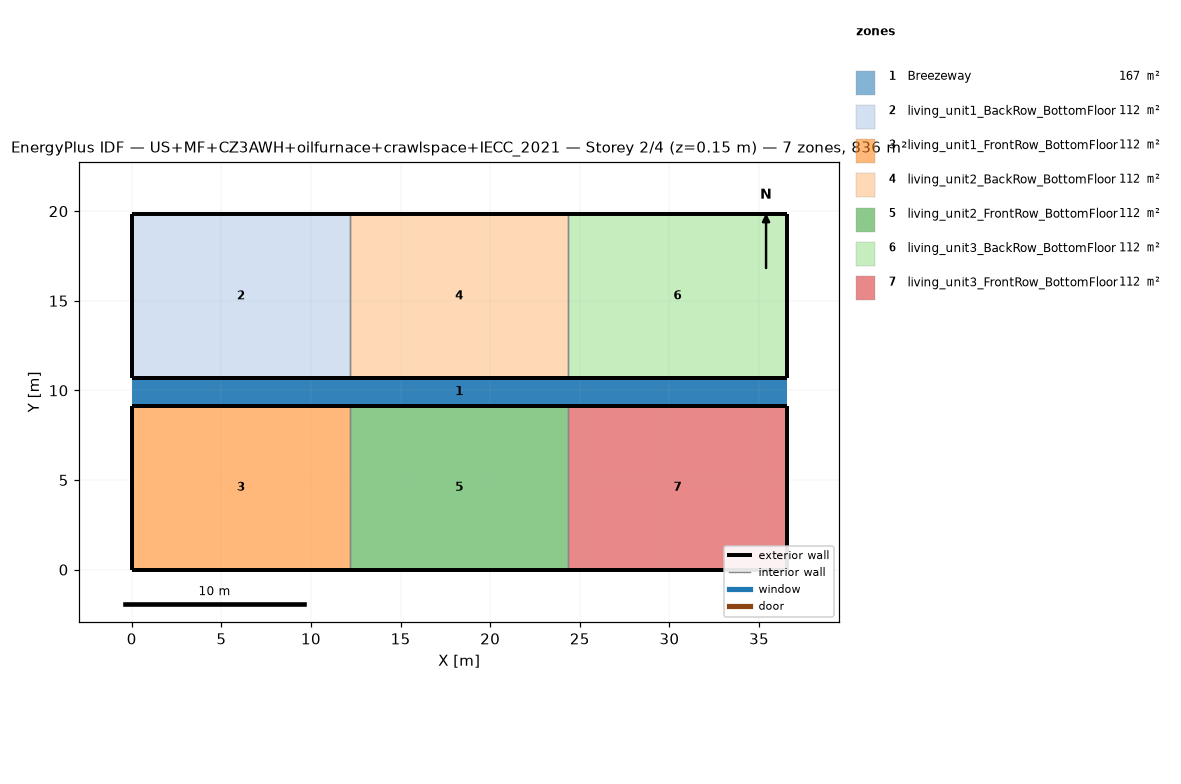
=== STOREY PLAN SPEC (per zone: floor XY polygon, exterior-wall plan segments, windows/doors) ===
zone 1: Breezeway  (167.0 m²)
  floor: (36.54, 9.16) (0.00, 9.16) (0.00, 10.68) (36.54, 10.68)
  floor: (36.54, 9.16) (0.00, 9.16) (0.00, 10.68) (36.54, 10.68)
  floor: (36.54, 9.16) (0.00, 9.16) (0.00, 10.68) (36.54, 10.68)
zone 2: living_unit1_BackRow_BottomFloor  (111.5 m²)
  floor: (12.18, 10.68) (0.00, 10.68) (0.00, 19.84) (12.18, 19.84)
  exterior wall: (0.00, 10.68) – (12.18, 10.68)  [12.2 m]
  exterior wall: (12.18, 19.84) – (0.00, 19.84)  [12.2 m]
  exterior wall: (0.00, 19.84) – (0.00, 10.68)  [9.2 m]
  interior walls: 1
zone 3: living_unit1_FrontRow_BottomFloor  (111.5 m²)
  floor: (12.18, 0.00) (0.00, 0.00) (0.00, 9.16) (12.18, 9.16)
  exterior wall: (0.00, 0.00) – (12.18, 0.00)  [12.2 m]
  exterior wall: (12.18, 9.16) – (0.00, 9.16)  [12.2 m]
  exterior wall: (0.00, 9.16) – (0.00, 0.00)  [9.2 m]
  interior walls: 1
zone 4: living_unit2_BackRow_BottomFloor  (111.5 m²)
  floor: (24.36, 10.68) (12.18, 10.68) (12.18, 19.84) (24.36, 19.84)
  exterior wall: (12.18, 10.68) – (24.36, 10.68)  [12.2 m]
  exterior wall: (24.36, 19.84) – (12.18, 19.84)  [12.2 m]
  interior walls: 2
zone 5: living_unit2_FrontRow_BottomFloor  (111.5 m²)
  floor: (24.36, 0.00) (12.18, 0.00) (12.18, 9.16) (24.36, 9.16)
  exterior wall: (12.18, 0.00) – (24.36, 0.00)  [12.2 m]
  exterior wall: (24.36, 9.16) – (12.18, 9.16)  [12.2 m]
  interior walls: 2
zone 6: living_unit3_BackRow_BottomFloor  (111.5 m²)
  floor: (36.54, 10.68) (24.36, 10.68) (24.36, 19.84) (36.54, 19.84)
  exterior wall: (24.36, 10.68) – (36.54, 10.68)  [12.2 m]
  exterior wall: (36.54, 10.68) – (36.54, 19.84)  [9.2 m]
  exterior wall: (36.54, 19.84) – (24.36, 19.84)  [12.2 m]
  interior walls: 1
zone 7: living_unit3_FrontRow_BottomFloor  (111.5 m²)
  floor: (36.54, 0.00) (24.36, 0.00) (24.36, 9.16) (36.54, 9.16)
  exterior wall: (24.36, 0.00) – (36.54, 0.00)  [12.2 m]
  exterior wall: (36.54, 0.00) – (36.54, 9.16)  [9.2 m]
  exterior wall: (36.54, 9.16) – (24.36, 9.16)  [12.2 m]
  interior walls: 1

=== DERIVED (storey summary) ===
Building: US+MF+CZ3AWH+oilfurnace+crawlspace+IECC_2021
Storey: 2 of 4  (floor level z = 0.15 m)
Storey gross floor area: 836.2 m²
Zones on this storey: 7
  - Breezeway: floor 167.0 m²
  - living_unit1_BackRow_BottomFloor: floor 111.5 m²; exterior wall 33.5 m (86.9 m²); WWR 0.0%
  - living_unit1_FrontRow_BottomFloor: floor 111.5 m²; exterior wall 33.5 m (86.9 m²); WWR 0.0%
  - living_unit2_BackRow_BottomFloor: floor 111.5 m²; exterior wall 24.4 m (63.1 m²); WWR 0.0%
  - living_unit2_FrontRow_BottomFloor: floor 111.5 m²; exterior wall 24.4 m (63.1 m²); WWR 0.0%
  - living_unit3_BackRow_BottomFloor: floor 111.5 m²; exterior wall 33.5 m (86.9 m²); WWR 0.0%
  - living_unit3_FrontRow_BottomFloor: floor 111.5 m²; exterior wall 33.5 m (86.9 m²); WWR 0.0%
Zone adjacency (shared interzone walls):
  - living_unit1_BackRow_BottomFloor ↔ living_unit2_BackRow_BottomFloor
  - living_unit1_FrontRow_BottomFloor ↔ living_unit2_FrontRow_BottomFloor
  - living_unit2_BackRow_BottomFloor ↔ living_unit3_BackRow_BottomFloor
  - living_unit2_FrontRow_BottomFloor ↔ living_unit3_FrontRow_BottomFloor